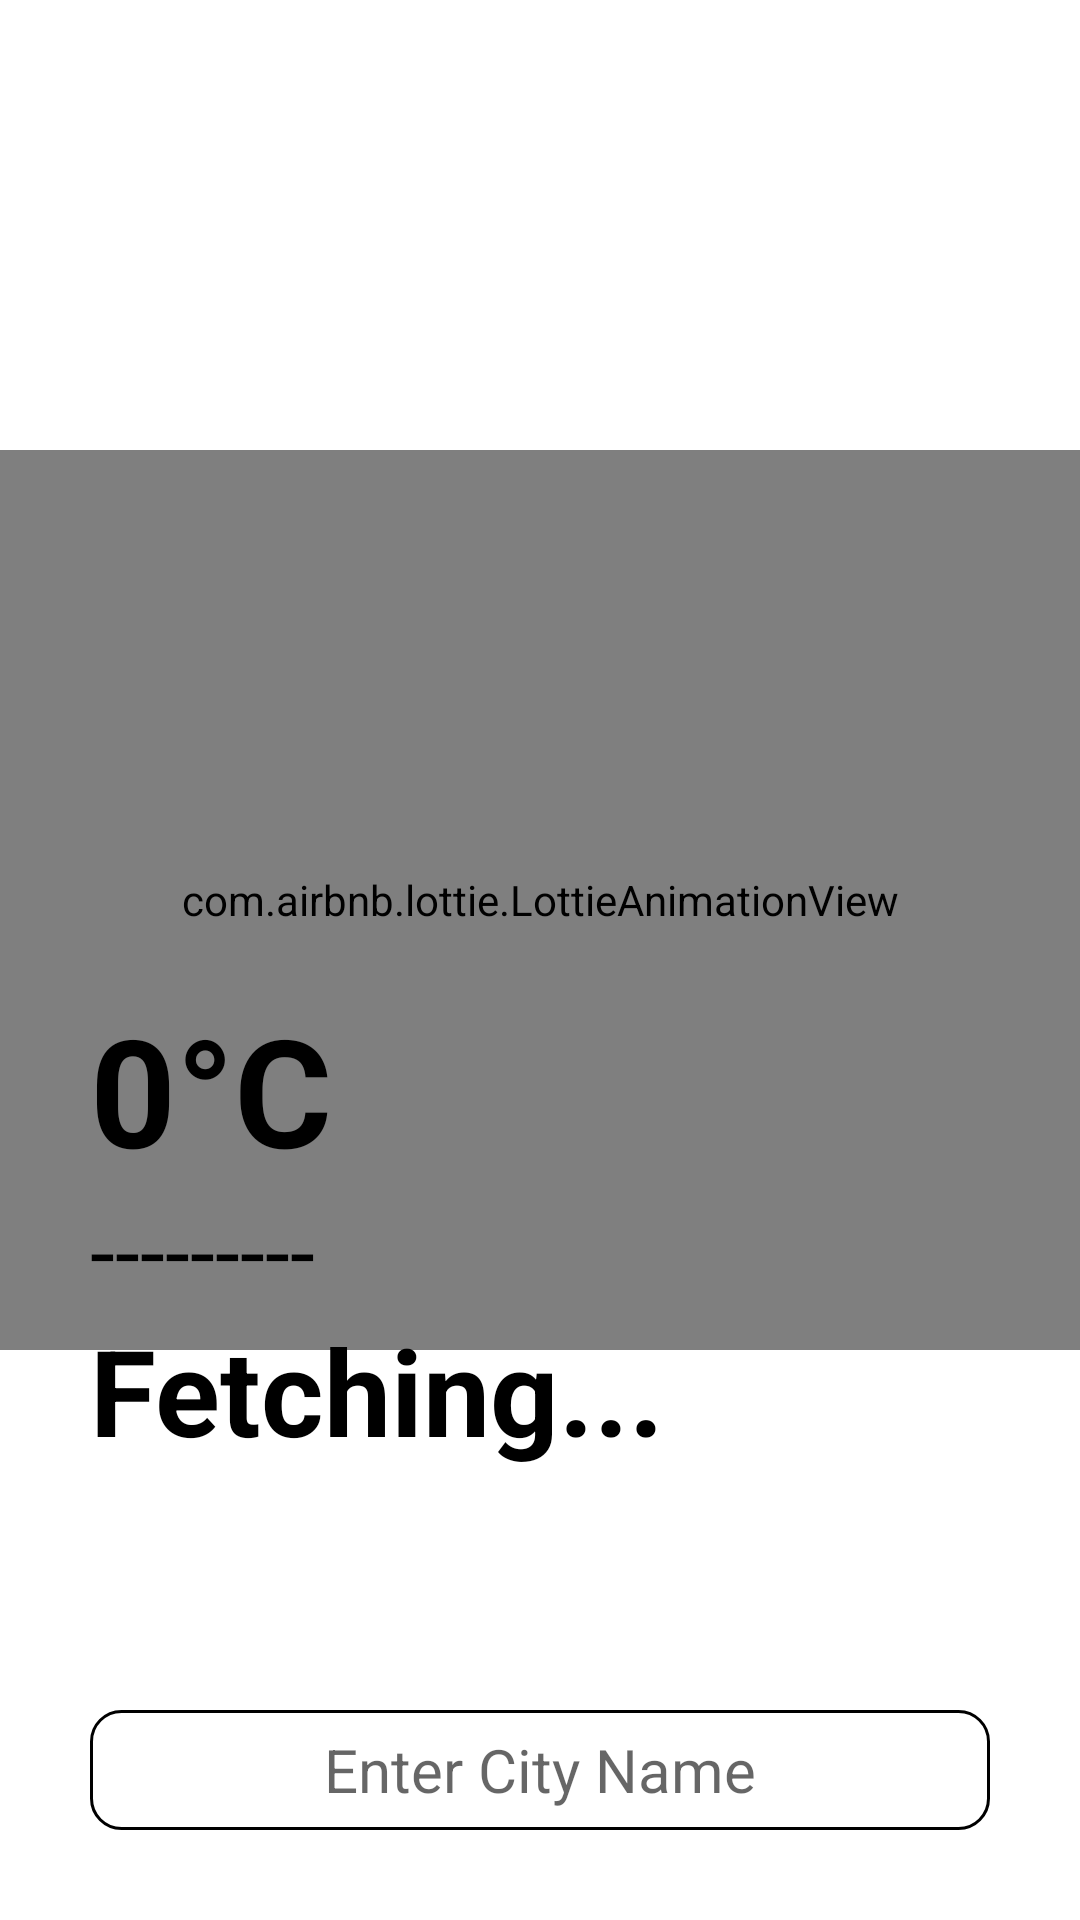

Reconstruct the res/layout file that produces this screen, plus the resources it refers to.
<!-- AndroidManifest.xml: application theme Theme.Farmbuddy -->
<!-- res/layout/activity_weathercon.xml -->
<?xml version="1.0" encoding="utf-8"?>
<RelativeLayout xmlns:android="http://schemas.android.com/apk/res/android"
    xmlns:app="http://schemas.android.com/apk/res-auto"
    xmlns:tools="http://schemas.android.com/tools"
    android:layout_width="match_parent"
    android:layout_height="match_parent"
    android:background="#ffffff"
    tools:context=".weathercon">


    <com.airbnb.lottie.LottieAnimationView
        android:id="@+id/animation_view"
        android:layout_width="match_parent"
        android:layout_height="300dp"
        android:layout_marginTop="150dp"
        app:lottie_autoPlay="true"
        app:lottie_loop="true"
        app:lottie_rawRes="@raw/fetch" />


    <LinearLayout
        android:layout_width="match_parent"
        android:layout_height="wrap_content"
        android:layout_marginBottom="50dp"
        android:orientation="vertical"
        android:layout_above="@id/searchCity">

        <TextView
            android:layout_width="wrap_content"
            android:layout_height="wrap_content"
            android:id="@+id/temperature"
            android:paddingStart="30dp"
            android:textSize="50sp"
            android:textStyle="bold"
            android:textColor="#000000"
            android:text="0°C">

        </TextView>



        <TextView
            android:layout_width="match_parent"
            android:layout_height="wrap_content"
            android:id="@+id/weatherCondition"
            android:textSize="30sp"
            android:textColor="#000000"
            android:text="---------"
            android:paddingStart="30sp">

        </TextView>
        <TextView
            android:layout_width="match_parent"
            android:layout_height="wrap_content"
            android:id="@+id/cityName"
            android:textStyle="bold"
            android:textSize="40sp"
            android:text="Fetching..."
            android:paddingStart="30sp"
            android:textColor="#000000">

        </TextView>

    </LinearLayout>


    <EditText
        android:id="@+id/searchCity"
        android:layout_width="match_parent"
        android:layout_height="40dp"
        android:layout_alignParentBottom="true"
        android:layout_marginLeft="30dp"
        android:layout_marginTop="30dp"
        android:layout_marginRight="30dp"
        android:layout_marginBottom="30dp"
        android:background="@drawable/edittextdesign"
        android:gravity="center_vertical|center_horizontal"
        android:hint="Enter City Name"
        android:imeOptions="actionGo"
        android:drawableLeft="@drawable/search"
        android:inputType="textAutoCorrect"
        android:textColor="@color/black"
        android:textSize="20sp" />



</RelativeLayout>
<!-- resources referenced by this layout -->
<resources>
  <color name="black">#FF000000</color>
  <!-- drawable edittextdesign (drawable-v24) -->
  <?xml version="1.0" encoding="utf-8"?>
  <shape xmlns:android="http://schemas.android.com/apk/res/android"
      android:shape="rectangle">
      <corners android:radius="10dp"
          ></corners>
      <solid android:color="#ffffff"></solid>
      <stroke android:color="#000000" android:width="1dp"/>
  </shape>
  <style name="Theme.Farmbuddy" parent="Theme.MaterialComponents.DayNight.DarkActionBar">
          
          <item name="colorPrimary">@color/black</item>
          <item name="colorPrimaryVariant">@color/purple_700</item>
          <item name="colorOnPrimary">@color/white</item>
          
          <item name="colorSecondary">@color/teal_200</item>
          <item name="colorSecondaryVariant">@color/teal_700</item>
          <item name="colorOnSecondary">@color/black</item>
          
          <item name="android:statusBarColor" tools:targetApi="l">#E954CF58</item>
          
          
      </style>
  <color name="purple_700">#FF3700B3</color>
  <color name="white">#FFFFFFFF</color>
  <color name="teal_200">#FF03DAC5</color>
  <color name="teal_700">#FF018786</color>
</resources>
